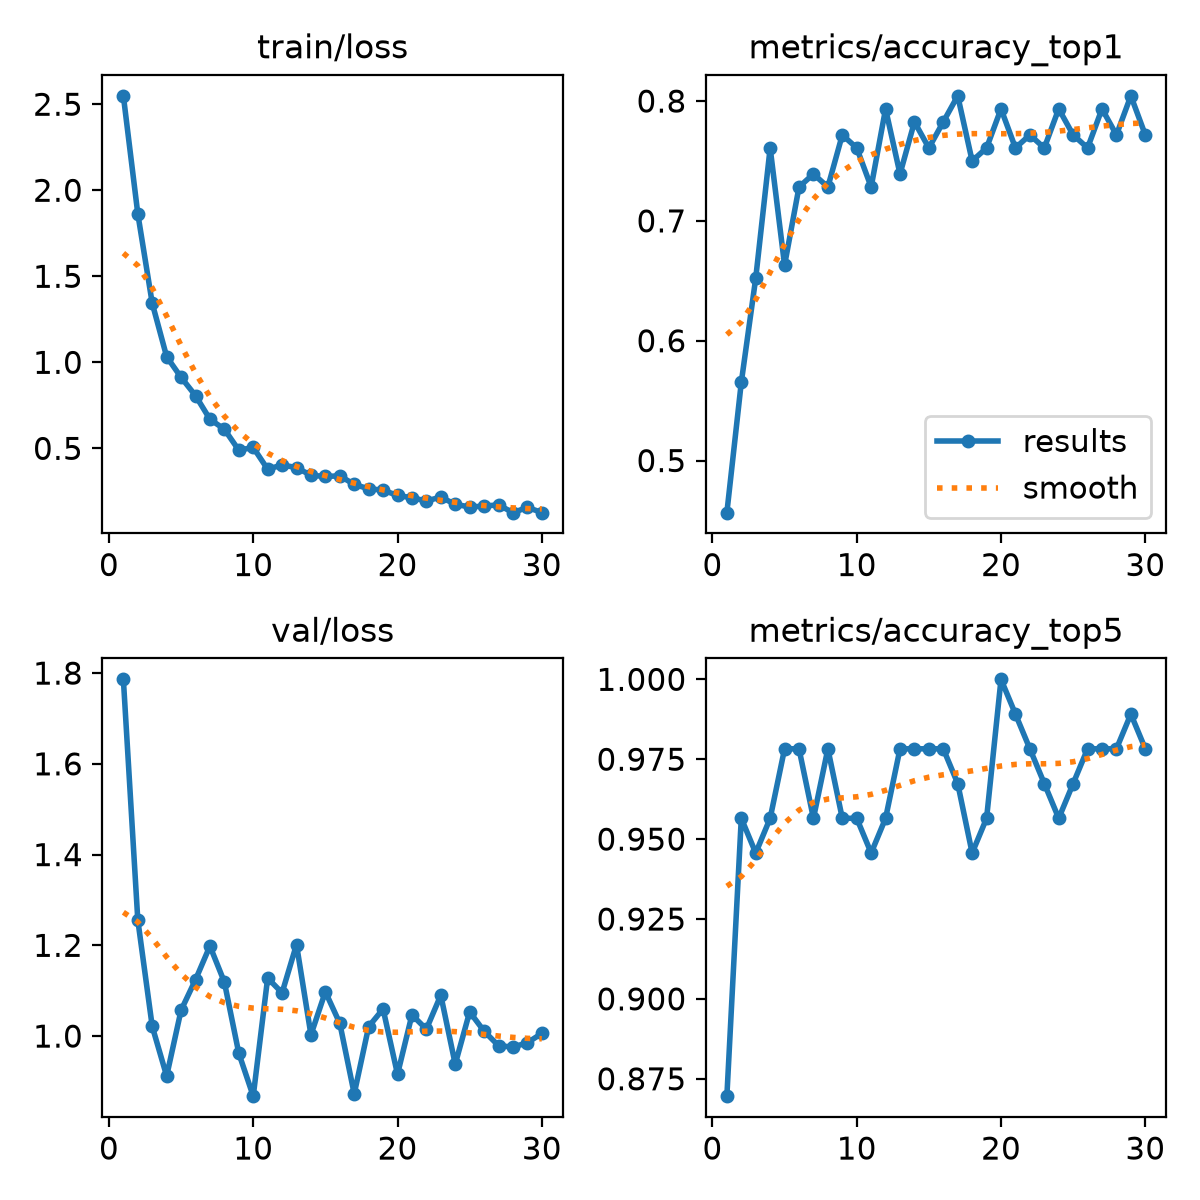

Values plotted in this chart, from the file beside it:
epoch, time, train/loss, metrics/accuracy_top1, metrics/accuracy_top5, val/loss, lr/pg0, lr/pg1, lr/pg2
1, 5.651, 2.549, 0.4565, 0.8696, 1.786, 0.0002533, 0.0002533, 0.0002533
2, 10.5, 1.864, 0.5652, 0.9565, 1.256, 0.0004928, 0.0004928, 0.0004928
3, 15.38, 1.344, 0.6522, 0.9456, 1.021, 0.0007154, 0.0007154, 0.0007154
4, 20.51, 1.033, 0.7609, 0.9565, 0.9119, 0.0006929, 0.0006929, 0.0006929
5, 25.35, 0.9126, 0.663, 0.9783, 1.057, 0.0006675, 0.0006675, 0.0006675
6, 30.2, 0.8063, 0.7283, 0.9783, 1.124, 0.0006421, 0.0006421, 0.0006421
7, 34.9, 0.6692, 0.7391, 0.9565, 1.199, 0.0006167, 0.0006167, 0.0006167
8, 39.76, 0.6111, 0.7283, 0.9783, 1.119, 0.0005914, 0.0005914, 0.0005914
9, 44.63, 0.4892, 0.7717, 0.9565, 0.9622, 0.000566, 0.000566, 0.000566
10, 49.49, 0.5053, 0.7609, 0.9565, 0.8676, 0.0005406, 0.0005406, 0.0005406
11, 54.33, 0.3787, 0.7283, 0.9456, 1.128, 0.0005152, 0.0005152, 0.0005152
12, 59.23, 0.4035, 0.7935, 0.9565, 1.095, 0.0004899, 0.0004899, 0.0004899
13, 64.09, 0.388, 0.7391, 0.9783, 1.202, 0.0004645, 0.0004645, 0.0004645
14, 68.91, 0.3434, 0.7826, 0.9783, 1.003, 0.0004391, 0.0004391, 0.0004391
15, 73.99, 0.3366, 0.7609, 0.9783, 1.098, 0.0004137, 0.0004137, 0.0004137
16, 78.69, 0.3402, 0.7826, 0.9783, 1.028, 0.0003883, 0.0003883, 0.0003883
17, 83.61, 0.2902, 0.8044, 0.9674, 0.8727, 0.000363, 0.000363, 0.000363
18, 88.61, 0.2649, 0.75, 0.9456, 1.021, 0.0003376, 0.0003376, 0.0003376
19, 93.38, 0.2571, 0.7609, 0.9565, 1.06, 0.0003122, 0.0003122, 0.0003122
20, 98.09, 0.2261, 0.7935, 1, 0.9158, 0.0002868, 0.0002868, 0.0002868
21, 132.9, 0.2129, 0.7609, 0.9891, 1.047, 0.0002615, 0.0002615, 0.0002615
22, 137.8, 0.194, 0.7717, 0.9783, 1.015, 0.0002361, 0.0002361, 0.0002361
23, 142.6, 0.2169, 0.7609, 0.9674, 1.09, 0.0002107, 0.0002107, 0.0002107
24, 147.4, 0.1746, 0.7935, 0.9565, 0.938, 0.0001853, 0.0001853, 0.0001853
25, 152.5, 0.1593, 0.7717, 0.9674, 1.053, 0.00016, 0.00016, 0.00016
26, 157.3, 0.164, 0.7609, 0.9783, 1.011, 0.0001346, 0.0001346, 0.0001346
27, 162.3, 0.1719, 0.7935, 0.9783, 0.9789, 0.0001092, 0.0001092, 0.0001092
28, 167.1, 0.1262, 0.7717, 0.9783, 0.9758, 8.3821e-05, 8.3821e-05, 8.3821e-05
29, 171.9, 0.1569, 0.8044, 0.9891, 0.9853, 5.8444e-05, 5.8444e-05, 5.8444e-05
30, 176.8, 0.1271, 0.7717, 0.9783, 1.006, 3.3067e-05, 3.3067e-05, 3.3067e-05
